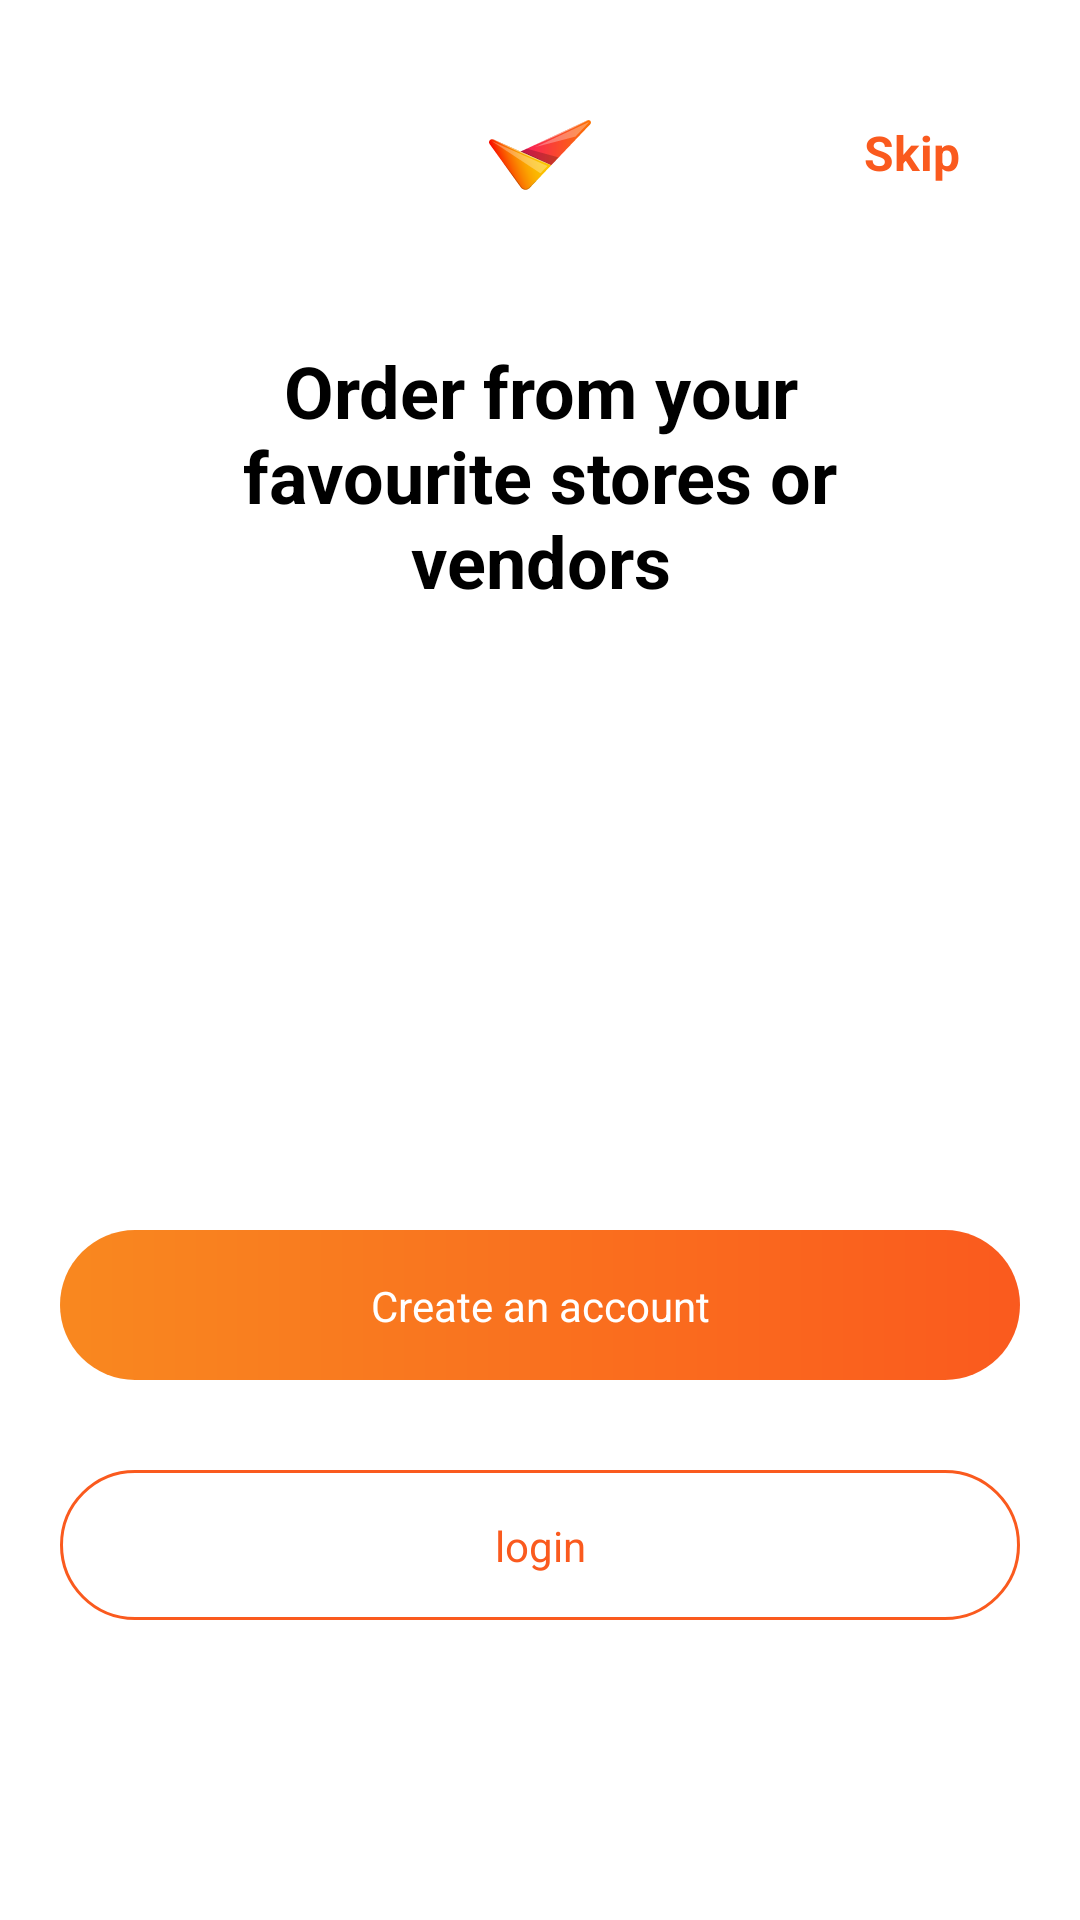

Write the Android layout XML for this screen, with the resource values it uses.
<!-- AndroidManifest.xml: application theme Theme.JustOrder -->
<!-- res/layout/activity_main.xml -->
<?xml version="1.0" encoding="utf-8"?>
<androidx.constraintlayout.widget.ConstraintLayout xmlns:android="http://schemas.android.com/apk/res/android"
    xmlns:app="http://schemas.android.com/apk/res-auto"
    xmlns:tools="http://schemas.android.com/tools"
    android:layout_width="match_parent"
    android:layout_height="match_parent"
    android:background="@color/white"
    tools:context=".MainActivity">

    <ImageView
        android:id="@+id/logo"
        android:layout_width="wrap_content"
        android:layout_height="wrap_content"
        android:layout_marginTop="40dp"
        android:background="@drawable/ic_logo"
        app:layout_constraintEnd_toEndOf="parent"
        app:layout_constraintStart_toStartOf="parent"
        app:layout_constraintTop_toTopOf="parent">
    </ImageView>

    <TextView
        android:layout_width="wrap_content"
        android:layout_height="wrap_content"
        android:text="Skip"
        android:layout_margin="40dp"
        android:textColor="@color/skiptext"
        android:textSize="16sp"
        android:textStyle="bold"
        app:layout_constraintEnd_toEndOf="parent"
        app:layout_constraintTop_toTopOf="parent">
    </TextView>

    <TextView
        android:layout_width="wrap_content"
        android:layout_height="wrap_content"
        android:layout_marginTop="50dp"
        android:gravity="center"
        android:paddingLeft="50dp"
        android:paddingRight="50dp"
        android:text="Order from your favourite stores or vendors"
        android:textColor="@color/black"
        android:textSize="24sp"
        android:textStyle="bold"
        app:layout_constraintLeft_toLeftOf="parent"
        app:layout_constraintRight_toRightOf="parent"
        app:layout_constraintTop_toBottomOf="@id/logo" />

    <androidx.constraintlayout.widget.ConstraintLayout
        android:id="@+id/crate_account"
        android:layout_width="match_parent"
        android:layout_height="50dp"
        android:layout_marginStart="20dp"
        android:layout_marginLeft="20dp"
        android:layout_marginEnd="20dp"
        android:layout_marginRight="20dp"
        android:layout_marginBottom="80dp"
        android:background="@drawable/btn_colorbackground"
        app:layout_constraintBottom_toBottomOf="@id/login"
        app:layout_constraintEnd_toEndOf="parent"
        app:layout_constraintStart_toStartOf="parent">

        <TextView
            android:layout_width="wrap_content"
            android:layout_height="wrap_content"
            android:text="Create an account"
            android:textColor="@color/white"
            app:layout_constraintBottom_toBottomOf="parent"
            app:layout_constraintEnd_toEndOf="parent"
            app:layout_constraintStart_toStartOf="parent"
            app:layout_constraintTop_toTopOf="parent"></TextView>
    </androidx.constraintlayout.widget.ConstraintLayout>

    <androidx.constraintlayout.widget.ConstraintLayout
        android:id="@+id/login"
        android:layout_width="match_parent"
        android:layout_height="50dp"
        android:layout_marginStart="20dp"
        android:layout_marginLeft="20dp"
        android:layout_marginTop="30dp"
        android:layout_marginEnd="20dp"
        android:layout_marginRight="20dp"
        android:layout_marginBottom="100dp"
        android:background="@drawable/btn_whitebackground"
        app:layout_constraintBottom_toBottomOf="parent"
        app:layout_constraintEnd_toEndOf="parent"
        app:layout_constraintStart_toStartOf="parent"
        app:layout_constraintTop_toBottomOf="@+id/crate_account">

        <TextView
            android:layout_width="wrap_content"
            android:layout_height="wrap_content"
            android:text="login"
            android:textColor="@color/skiptext"
            app:layout_constraintBottom_toBottomOf="parent"
            app:layout_constraintEnd_toEndOf="parent"
            app:layout_constraintStart_toStartOf="parent"
            app:layout_constraintTop_toTopOf="parent"></TextView>
    </androidx.constraintlayout.widget.ConstraintLayout>

</androidx.constraintlayout.widget.ConstraintLayout>
<!-- resources referenced by this layout -->
<resources>
  <color name="black">#FF000000</color>
  <color name="skiptext">#FA5A1E</color>
  <color name="white">#FFFFFFFF</color>
  <!-- drawable btn_colorbackground (drawable) -->
  <?xml version="1.0" encoding="utf-8"?>
  <shape xmlns:android="http://schemas.android.com/apk/res/android"
      android:id="@+id/btn_colorbackground">
      <gradient
  
          android:startColor="@color/orange"
          android:endColor="@color/skiptext"
          android:type="linear">
      </gradient>
      <corners android:radius="50dp"/>
  </shape>
  <!-- drawable btn_whitebackground (drawable) -->
  <?xml version="1.0" encoding="utf-8"?>
  <shape xmlns:android="http://schemas.android.com/apk/res/android"
      android:id="@+id/btn_whitebackground">
      <stroke
          android:color="@color/skiptext"
          android:width="1dp"/>
      <corners android:radius="50dp"/>
      <solid android:color="@color/white"/>
  </shape>
  <!-- drawable ic_logo: vector/xml drawable (drawable, 8856 chars, omitted) -->
  <style name="Theme.JustOrder" parent="Theme.MaterialComponents.DayNight.DarkActionBar">
          
          <item name="colorPrimary">@color/skiptext</item>
          <item name="colorPrimaryVariant">@color/purple_700</item>
          <item name="colorOnPrimary">@color/background</item>
          
          <item name="colorSecondary">@color/teal_200</item>
          <item name="colorSecondaryVariant">@color/teal_700</item>
          <item name="colorOnSecondary">@color/black</item>
          
          <item name="android:statusBarColor" tools:targetApi="l">?attr/colorPrimaryVariant</item>
          
      </style>
  <color name="orange">#F9881F</color>
  <color name="purple_700">#FF3700B3</color>
  <color name="background">#F2F2F2</color>
  <color name="teal_200">#FF03DAC5</color>
  <color name="teal_700">#FF018786</color>
</resources>
